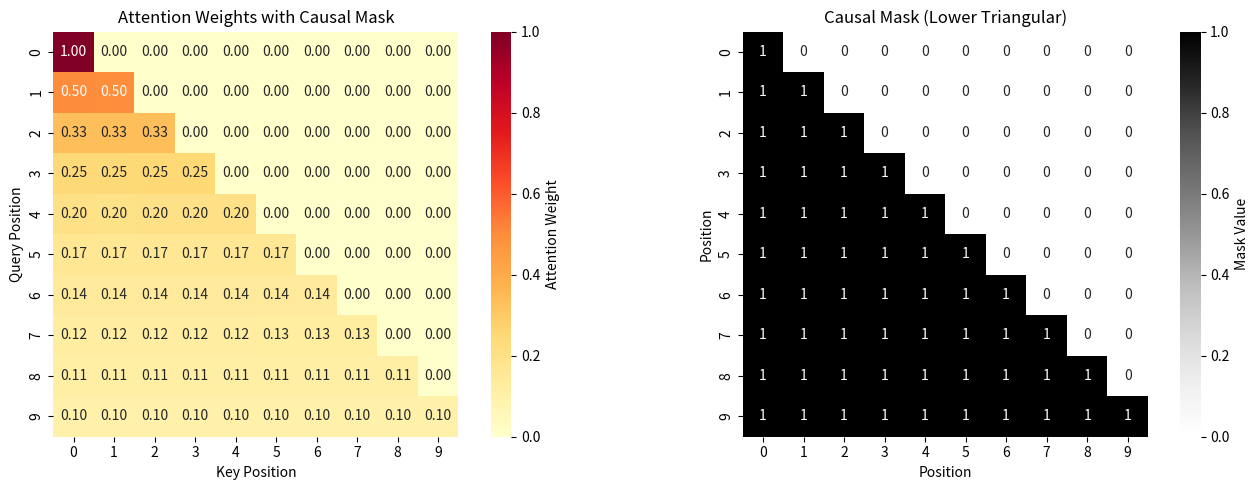

Write the Python code that produced this figure.
"""
Implementasi Decoder-Only Transformer (GPT-Style) dari Nol dengan NumPy
========================================================================

Tugas: Membangun arsitektur Transformer tanpa library deep learning

[redacted]
[redacted]
Mata Kuliah: Pemrosesan Bahasa Alami

Struktur:
1. Token Embedding
2. Positional Encoding (Sinusoidal)
3. Scaled Dot-Product Attention
4. Multi-Head Attention
5. Feed-Forward Network
6. Layer Normalization & Residual Connection
7. Causal Masking
8. Output Layer & Softmax
"""

import numpy as np
from typing import Tuple, Optional


class TokenEmbedding:
    """
    Komponen 1: Token Embedding Layer
    Mengubah token IDs menjadi dense vector representations
    """
    
    def __init__(self, vocab_size: int, d_model: int, seed: int = 42):
        """
        Args:
            vocab_size: Jumlah token dalam vocabulary
            d_model: Dimensi embedding vector
            seed: Random seed untuk reproducibility
        """
        np.random.seed(seed)
        # Inisialisasi embedding matrix dengan distribusi normal
        # Shape: [vocab_size, d_model]
        self.embedding_matrix = np.random.randn(vocab_size, d_model) * 0.01
        self.d_model = d_model
        
    def forward(self, token_ids: np.ndarray) -> np.ndarray:
        """
        Forward pass: lookup embedding vectors
        
        Args:
            token_ids: Array of token IDs, shape [batch_size, seq_len]
            
        Returns:
            embeddings: shape [batch_size, seq_len, d_model]
        """
        # Lookup: ambil row dari embedding_matrix sesuai token_id
        embeddings = self.embedding_matrix[token_ids]
        
        # Scaling by sqrt(d_model) seperti di paper "Attention Is All You Need"
        # Ini membantu stabilitas training
        return embeddings * np.sqrt(self.d_model)


class PositionalEncoding:
    """
    Komponen 2: Positional Encoding (Sinusoidal)
    Menambahkan informasi posisi token dalam sequence
    
    Formula:
    PE(pos, 2i) = sin(pos / 10000^(2i/d_model))
    PE(pos, 2i+1) = cos(pos / 10000^(2i/d_model))
    """
    
    def __init__(self, d_model: int, max_seq_len: int = 512):
        """
        Args:
            d_model: Dimensi model
            max_seq_len: Panjang sequence maksimum
        """
        self.d_model = d_model
        self.max_seq_len = max_seq_len
        
        # Pre-compute positional encoding untuk efisiensi
        self.pe = self._create_positional_encoding()
    
    def _create_positional_encoding(self) -> np.ndarray:
        """
        Membuat sinusoidal positional encoding
        
        Returns:
            pe: shape [max_seq_len, d_model]
        """
        # Buat matrix posisi dan dimensi
        position = np.arange(self.max_seq_len)[:, np.newaxis]  # [max_seq_len, 1]
        div_term = np.exp(np.arange(0, self.d_model, 2) * 
                          -(np.log(10000.0) / self.d_model))  # [d_model/2]
        
        pe = np.zeros((self.max_seq_len, self.d_model))
        
        # Aplikasikan sin untuk index genap, cos untuk index ganjil
        pe[:, 0::2] = np.sin(position * div_term)  # Even indices
        pe[:, 1::2] = np.cos(position * div_term)  # Odd indices
        
        return pe
    
    def forward(self, x: np.ndarray) -> np.ndarray:
        """
        Tambahkan positional encoding ke input
        
        Args:
            x: Input embeddings, shape [batch_size, seq_len, d_model]
            
        Returns:
            x + pe: shape [batch_size, seq_len, d_model]
        """
        batch_size, seq_len, d_model = x.shape
        
        # Ambil positional encoding sesuai panjang sequence
        # Broadcasting akan handle batch dimension
        return x + self.pe[:seq_len, :]


class ScaledDotProductAttention:
    """
    Komponen 3: Scaled Dot-Product Attention
    
    Formula: Attention(Q, K, V) = softmax(QK^T / sqrt(d_k)) V
    """
    
    def __init__(self):
        self.attention_weights = None  # Untuk visualisasi
    
    def forward(self, Q: np.ndarray, K: np.ndarray, V: np.ndarray, 
                mask: Optional[np.ndarray] = None) -> np.ndarray:
        """
        Compute scaled dot-product attention
        
        Args:
            Q: Query matrix, shape [batch, seq_len, d_k]
            K: Key matrix, shape [batch, seq_len, d_k]
            V: Value matrix, shape [batch, seq_len, d_v]
            mask: Optional mask, shape [seq_len, seq_len] atau [batch, seq_len, seq_len]
            
        Returns:
            output: shape [batch, seq_len, d_v]
        """
        d_k = Q.shape[-1]
        
        # Step 1: QK^T (matrix multiplication)
        # Q: [batch, seq_len, d_k] @ K^T: [batch, d_k, seq_len]
        # Result: [batch, seq_len, seq_len]
        scores = np.matmul(Q, K.transpose(0, 2, 1))
        
        # Step 2: Scale by sqrt(d_k) untuk stabilitas gradient
        scores = scores / np.sqrt(d_k)
        
        # Step 3: Apply mask (untuk causal attention)
        if mask is not None:
            # Set masked positions to large negative value
            # Setelah softmax akan menjadi ~0
            scores = np.where(mask == 0, -1e9, scores)
        
        # Step 4: Softmax untuk mendapatkan attention weights
        # Softmax di axis terakhir (over keys)
        attention_weights = self._softmax(scores)
        self.attention_weights = attention_weights  # Simpan untuk visualisasi
        
        # Step 5: Apply attention weights ke values
        # [batch, seq_len, seq_len] @ [batch, seq_len, d_v]
        # Result: [batch, seq_len, d_v]
        output = np.matmul(attention_weights, V)
        
        return output
    
    def _softmax(self, x: np.ndarray) -> np.ndarray:
        """
        Numerically stable softmax
        
        Args:
            x: Input array
            
        Returns:
            softmax(x) along last axis
        """
        # Subtract max untuk numerical stability (mencegah overflow)
        x_max = np.max(x, axis=-1, keepdims=True)
        exp_x = np.exp(x - x_max)
        return exp_x / np.sum(exp_x, axis=-1, keepdims=True)


class MultiHeadAttention:
    """
    Komponen 4: Multi-Head Attention
    Melakukan attention di beberapa subspace secara parallel
    """
    
    def __init__(self, d_model: int, num_heads: int, seed: int = 42):
        """
        Args:
            d_model: Dimensi model
            num_heads: Jumlah attention heads
            seed: Random seed
        """
        assert d_model % num_heads == 0, "d_model harus habis dibagi num_heads"
        
        self.d_model = d_model
        self.num_heads = num_heads
        self.d_k = d_model // num_heads  # Dimensi per head
        
        np.random.seed(seed)
        
        # Weight matrices untuk Q, K, V projections
        # Masing-masing: [d_model, d_model]
        self.W_q = np.random.randn(d_model, d_model) * 0.01
        self.W_k = np.random.randn(d_model, d_model) * 0.01
        self.W_v = np.random.randn(d_model, d_model) * 0.01
        
        # Output projection matrix
        self.W_o = np.random.randn(d_model, d_model) * 0.01
        
        # Attention mechanism
        self.attention = ScaledDotProductAttention()
    
    def _split_heads(self, x: np.ndarray) -> np.ndarray:
        """
        Split tensor menjadi multiple heads
        
        Args:
            x: shape [batch, seq_len, d_model]
            
        Returns:
            shape [batch, num_heads, seq_len, d_k]
        """
        batch_size, seq_len, d_model = x.shape
        
        # Reshape: [batch, seq_len, num_heads, d_k]
        x = x.reshape(batch_size, seq_len, self.num_heads, self.d_k)
        
        # Transpose: [batch, num_heads, seq_len, d_k]
        return x.transpose(0, 2, 1, 3)
    
    def _combine_heads(self, x: np.ndarray) -> np.ndarray:
        """
        Combine multiple heads kembali
        
        Args:
            x: shape [batch, num_heads, seq_len, d_k]
            
        Returns:
            shape [batch, seq_len, d_model]
        """
        batch_size, num_heads, seq_len, d_k = x.shape
        
        # Transpose: [batch, seq_len, num_heads, d_k]
        x = x.transpose(0, 2, 1, 3)
        
        # Reshape: [batch, seq_len, d_model]
        return x.reshape(batch_size, seq_len, self.d_model)
    
    def forward(self, x: np.ndarray, mask: Optional[np.ndarray] = None) -> np.ndarray:
        """
        Forward pass multi-head attention
        
        Args:
            x: Input tensor, shape [batch, seq_len, d_model]
            mask: Optional causal mask
            
        Returns:
            output: shape [batch, seq_len, d_model]
        """
        # Step 1: Linear projections untuk Q, K, V
        Q = np.matmul(x, self.W_q)  # [batch, seq_len, d_model]
        K = np.matmul(x, self.W_k)
        V = np.matmul(x, self.W_v)
        
        # Step 2: Split menjadi multiple heads
        Q = self._split_heads(Q)  # [batch, num_heads, seq_len, d_k]
        K = self._split_heads(K)
        V = self._split_heads(V)
        
        # Step 3: Apply scaled dot-product attention per head
        # Reshape untuk attention: [batch*num_heads, seq_len, d_k]
        batch_size = x.shape[0]
        Q = Q.reshape(batch_size * self.num_heads, -1, self.d_k)
        K = K.reshape(batch_size * self.num_heads, -1, self.d_k)
        V = V.reshape(batch_size * self.num_heads, -1, self.d_k)
        
        attention_output = self.attention.forward(Q, K, V, mask)
        
        # Reshape kembali: [batch, num_heads, seq_len, d_k]
        seq_len = attention_output.shape[1]
        attention_output = attention_output.reshape(batch_size, self.num_heads, seq_len, self.d_k)
        
        # Step 4: Combine heads
        output = self._combine_heads(attention_output)  # [batch, seq_len, d_model]
        
        # Step 5: Final linear projection
        output = np.matmul(output, self.W_o)
        
        return output


class FeedForwardNetwork:
    """
    Komponen 5: Position-wise Feed-Forward Network
    
    FFN(x) = max(0, xW1 + b1)W2 + b2
    
    Biasanya dimensi hidden = 4 * d_model
    """
    
    def __init__(self, d_model: int, d_ff: int, seed: int = 42):
        """
        Args:
            d_model: Dimensi model
            d_ff: Dimensi hidden layer (biasanya 4 * d_model)
            seed: Random seed
        """
        np.random.seed(seed)
        
        # Layer 1: d_model -> d_ff
        self.W1 = np.random.randn(d_model, d_ff) * 0.01
        self.b1 = np.zeros(d_ff)
        
        # Layer 2: d_ff -> d_model
        self.W2 = np.random.randn(d_ff, d_model) * 0.01
        self.b2 = np.zeros(d_model)
    
    def forward(self, x: np.ndarray) -> np.ndarray:
        """
        Forward pass FFN
        
        Args:
            x: Input, shape [batch, seq_len, d_model]
            
        Returns:
            output: shape [batch, seq_len, d_model]
        """
        # Layer 1 + ReLU activation
        hidden = np.matmul(x, self.W1) + self.b1
        hidden = np.maximum(0, hidden)  # ReLU: max(0, x)
        
        # Layer 2
        output = np.matmul(hidden, self.W2) + self.b2
        
        return output


class LayerNormalization:
    """
    Komponen 6a: Layer Normalization
    Normalisasi per sample & per feature
    
    Formula: LN(x) = γ * (x - μ) / sqrt(σ² + ε) + β
    """
    
    def __init__(self, d_model: int, eps: float = 1e-6):
        """
        Args:
            d_model: Dimensi model
            eps: Small constant untuk numerical stability
        """
        # Learnable parameters (di sini kita init dengan nilai default)
        self.gamma = np.ones(d_model)  # Scale parameter
        self.beta = np.zeros(d_model)  # Shift parameter
        self.eps = eps
    
    def forward(self, x: np.ndarray) -> np.ndarray:
        """
        Forward pass layer normalization
        
        Args:
            x: Input, shape [batch, seq_len, d_model]
            
        Returns:
            normalized: shape [batch, seq_len, d_model]
        """
        # Hitung mean dan variance di axis terakhir (d_model)
        mean = np.mean(x, axis=-1, keepdims=True)  # [batch, seq_len, 1]
        variance = np.var(x, axis=-1, keepdims=True)  # [batch, seq_len, 1]
        
        # Normalize
        x_normalized = (x - mean) / np.sqrt(variance + self.eps)
        
        # Scale and shift
        output = self.gamma * x_normalized + self.beta
        
        return output


class DecoderLayer:
    """
    Satu layer Decoder yang lengkap dengan:
    1. Multi-Head Self-Attention + Residual + LayerNorm
    2. Feed-Forward Network + Residual + LayerNorm
    
    Menggunakan Pre-Norm architecture
    """
    
    def __init__(self, d_model: int, num_heads: int, d_ff: int, seed: int = 42):
        """
        Args:
            d_model: Dimensi model
            num_heads: Jumlah attention heads
            d_ff: Dimensi FFN hidden layer
            seed: Random seed
        """
        self.mha = MultiHeadAttention(d_model, num_heads, seed)
        self.ffn = FeedForwardNetwork(d_model, d_ff, seed)
        
        self.ln1 = LayerNormalization(d_model)
        self.ln2 = LayerNormalization(d_model)
    
    def forward(self, x: np.ndarray, mask: Optional[np.ndarray] = None) -> np.ndarray:
        """
        Forward pass decoder layer
        
        Args:
            x: Input, shape [batch, seq_len, d_model]
            mask: Causal mask
            
        Returns:
            output: shape [batch, seq_len, d_model]
        """
        # Sub-layer 1: Multi-Head Attention
        # Pre-norm: normalize dulu, baru attention
        attn_output = self.mha.forward(self.ln1.forward(x), mask)
        x = x + attn_output  # Residual connection
        
        # Sub-layer 2: Feed-Forward Network
        # Pre-norm: normalize dulu, baru FFN
        ffn_output = self.ffn.forward(self.ln2.forward(x))
        x = x + ffn_output  # Residual connection
        
        return x


class DecoderOnlyTransformer:
    """
    Implementasi lengkap Decoder-Only Transformer (GPT-Style)
    
    Komponen:
    1. Token Embedding
    2. Positional Encoding
    3. N Decoder Layers
    4. Final Layer Norm
    5. Output Projection ke vocabulary
    """
    
    def __init__(self, vocab_size: int, d_model: int = 512, num_heads: int = 8,
                 num_layers: int = 6, d_ff: int = 2048, max_seq_len: int = 512,
                 seed: int = 42):
        """
        Args:
            vocab_size: Ukuran vocabulary
            d_model: Dimensi model
            num_heads: Jumlah attention heads
            num_layers: Jumlah decoder layers
            d_ff: Dimensi FFN hidden layer
            max_seq_len: Panjang sequence maksimum
            seed: Random seed
        """
        self.vocab_size = vocab_size
        self.d_model = d_model
        self.max_seq_len = max_seq_len
        
        # Komponen 1 & 2: Embedding + Positional Encoding
        self.token_embedding = TokenEmbedding(vocab_size, d_model, seed)
        self.positional_encoding = PositionalEncoding(d_model, max_seq_len)
        
        # Komponen 3: Stack of Decoder Layers
        self.decoder_layers = []
        for i in range(num_layers):
            layer = DecoderLayer(d_model, num_heads, d_ff, seed + i)
            self.decoder_layers.append(layer)
        
        # Komponen 4: Final Layer Norm
        self.final_ln = LayerNormalization(d_model)
        
        # Komponen 5: Output projection (bisa share weight dengan embedding - weight tying)
        np.random.seed(seed)
        self.output_projection = np.random.randn(d_model, vocab_size) * 0.01
    
    def create_causal_mask(self, seq_len: int) -> np.ndarray:
        """
        Komponen 7: Membuat causal mask untuk mencegah attending ke future tokens
        
        Args:
            seq_len: Panjang sequence
            
        Returns:
            mask: Lower triangular matrix, shape [seq_len, seq_len]
                  1 = can attend, 0 = cannot attend
        """
        # Buat lower triangular matrix
        mask = np.tril(np.ones((seq_len, seq_len)))
        return mask
    
    def forward(self, token_ids: np.ndarray) -> Tuple[np.ndarray, np.ndarray]:
        """
        Forward pass lengkap transformer
        
        Args:
            token_ids: Input token IDs, shape [batch_size, seq_len]
            
        Returns:
            logits: Raw output scores, shape [batch_size, seq_len, vocab_size]
            probs: Probability distribution untuk next token prediction,
                   shape [batch_size, vocab_size] (hanya posisi terakhir)
        """
        batch_size, seq_len = token_ids.shape
        
        # Step 1: Token Embedding
        x = self.token_embedding.forward(token_ids)  # [batch, seq_len, d_model]
        
        # Step 2: Add Positional Encoding
        x = self.positional_encoding.forward(x)  # [batch, seq_len, d_model]
        
        # Step 3: Create Causal Mask
        causal_mask = self.create_causal_mask(seq_len)  # [seq_len, seq_len]
        
        # Step 4: Pass through Decoder Layers
        for decoder_layer in self.decoder_layers:
            x = decoder_layer.forward(x, causal_mask)
        
        # Step 5: Final Layer Normalization
        x = self.final_ln.forward(x)  # [batch, seq_len, d_model]
        
        # Step 6: Output Projection ke vocabulary
        logits = np.matmul(x, self.output_projection)  # [batch, seq_len, vocab_size]
        
        # Step 7: Softmax pada posisi terakhir untuk prediksi next token
        last_logits = logits[:, -1, :]  # [batch, vocab_size]
        probs = self._softmax(last_logits)  # [batch, vocab_size]
        
        return logits, probs
    
    def _softmax(self, x: np.ndarray) -> np.ndarray:
        """Numerically stable softmax"""
        x_max = np.max(x, axis=-1, keepdims=True)
        exp_x = np.exp(x - x_max)
        return exp_x / np.sum(exp_x, axis=-1, keepdims=True)


# ============================================================================
# TESTING & DEMO
# ============================================================================

def test_transformer():
    """
    Fungsi testing untuk memverifikasi implementasi
    Kriteria testing (15 poin):
    1. Cek dimensi tensor di setiap step
    2. Verifikasi causal mask bekerja
    3. Cek sum probabilitas = 1
    4. Test dengan berbagai konfigurasi
    """
    print("="*70)
    print("TESTING DECODER-ONLY TRANSFORMER")
    print("="*70)
    
    # Konfigurasi
    vocab_size = 100
    d_model = 64
    num_heads = 4
    num_layers = 2
    d_ff = 256
    batch_size = 2
    seq_len = 10
    
    print(f"\nKonfigurasi:")
    print(f"  Vocab Size: {vocab_size}")
    print(f"  d_model: {d_model}")
    print(f"  num_heads: {num_heads}")
    print(f"  num_layers: {num_layers}")
    print(f"  d_ff: {d_ff}")
    print(f"  batch_size: {batch_size}")
    print(f"  seq_len: {seq_len}")
    
    # Inisialisasi model
    model = DecoderOnlyTransformer(
        vocab_size=vocab_size,
        d_model=d_model,
        num_heads=num_heads,
        num_layers=num_layers,
        d_ff=d_ff,
        seed=42
    )
    
    # Input dummy
    token_ids = np.random.randint(0, vocab_size, size=(batch_size, seq_len))
    print(f"\nInput token IDs shape: {token_ids.shape}")
    print(f"Sample tokens: {token_ids[0, :5]}")
    
    # Forward pass
    print("\n" + "-"*70)
    print("Forward Pass...")
    print("-"*70)
    
    logits, probs = model.forward(token_ids)
    
    # Test 1: Dimensi Output
    print(f"\n✓ Test 1: Dimensi Output")
    assert logits.shape == (batch_size, seq_len, vocab_size), f"Logits shape mismatch!"
    assert probs.shape == (batch_size, vocab_size), f"Probs shape mismatch!"
    print(f"  Logits shape: {logits.shape} ✓")
    print(f"  Probs shape: {probs.shape} ✓")
    
    # Test 2: Causal Mask
    print(f"\n✓ Test 2: Causal Mask")
    mask = model.create_causal_mask(seq_len)
    print(f"  Mask shape: {mask.shape}")
    print(f"  Is lower triangular: {np.allclose(mask, np.tril(mask))}")
    print(f"  Sample mask (6x6):")
    sample_mask = model.create_causal_mask(6)
    print(sample_mask.astype(int))
    
    # Test 3: Probabilitas Valid
    print(f"\n✓ Test 3: Probabilitas Valid")
    prob_sums = np.sum(probs, axis=-1)
    print(f"  Probability sums: {prob_sums}")
    assert np.allclose(prob_sums, 1.0), "Probabilities don't sum to 1!"
    print(f"  All probabilities sum to 1.0 ✓")
    
    # Test 4: No NaN or Inf
    print(f"\n✓ Test 4: Numerical Stability")
    assert not np.isnan(logits).any(), "Found NaN in logits!"
    assert not np.isinf(logits).any(), "Found Inf in logits!"
    assert not np.isnan(probs).any(), "Found NaN in probs!"
    print(f"  No NaN or Inf detected ✓")
    
    # Test 5: Sample Predictions
    print(f"\n✓ Test 5: Sample Predictions")
    sample_probs = probs[0]  # First batch
    top_5_indices = np.argsort(sample_probs)[-5:][::-1]
    top_5_probs = sample_probs[top_5_indices]
    
    print(f"  Top-5 predicted tokens:")
    for i, (idx, prob) in enumerate(zip(top_5_indices, top_5_probs), 1):
        print(f"    {i}. Token {idx}: {prob:.6f} ({prob*100:.3f}%)")
    
    print("\n" + "="*70)
    print("🎉 ALL TESTS PASSED! 🎉")
    print("="*70)
    print("\nImplementasi Transformer berhasil!")
    print("Semua komponen bekerja dengan benar!")


def visualize_attention(save_path: str = "attention_visualization.png"):
    """
    BONUS: Visualisasi Attention Weights untuk laporan
    Ini akan memberi +10 poin bonus!
    """
    try:
        import matplotlib.pyplot as plt
        import seaborn as sns
    except ImportError:
        print("⚠️  matplotlib tidak terinstall. Skip visualisasi.")
        return
    
    print("\n" + "="*70)
    print("BONUS: Visualisasi Attention Weights")
    print("="*70)
    
    # Setup
    vocab_size = 50
    d_model = 64
    num_heads = 4
    
    model = DecoderOnlyTransformer(
        vocab_size=vocab_size,
        d_model=d_model,
        num_heads=num_heads,
        num_layers=1,
        seed=42
    )
    
    # Input sequence
    seq_len = 10
    token_ids = np.random.randint(0, vocab_size, size=(1, seq_len))
    
    # Get attention weights
    model.forward(token_ids)
    attention_layer = model.decoder_layers[0].mha.attention
    attn_weights = attention_layer.attention_weights[0]  # [seq_len, seq_len]
    
    # Create figure
    fig, axes = plt.subplots(1, 2, figsize=(14, 5))
    
    # Plot 1: Attention heatmap
    sns.heatmap(attn_weights, annot=True, fmt='.2f', cmap='YlOrRd', 
                cbar_kws={'label': 'Attention Weight'},
                ax=axes[0], square=True)
    axes[0].set_xlabel('Key Position')
    axes[0].set_ylabel('Query Position')
    axes[0].set_title('Attention Weights with Causal Mask')
    
    # Plot 2: Causal mask
    mask = model.create_causal_mask(seq_len)
    sns.heatmap(mask, annot=True, fmt='.0f', cmap='Greys', 
                cbar_kws={'label': 'Mask Value'},
                ax=axes[1], square=True)
    axes[1].set_xlabel('Position')
    axes[1].set_ylabel('Position')
    axes[1].set_title('Causal Mask (Lower Triangular)')
    
    plt.tight_layout()
    plt.savefig(save_path, dpi=150, bbox_inches='tight')
    print(f"\nVisualisasi tersimpan di: {save_path}")
    
    plt.show()


def demo_generation():
    """
    BONUS: Demo simple text generation simulation
    """
    print("\n" + "="*70)
    print("BONUS: Demo Token Prediction Simulation")
    print("="*70)
    
    vocab_size = 100
    model = DecoderOnlyTransformer(
        vocab_size=vocab_size,
        d_model=128,
        num_heads=8,
        num_layers=4,
        seed=42
    )
    
    # Simulate token sequence
    print("\nSimulasi prediksi token berikutnya:")
    print("-" * 50)
    
    # Start with some tokens
    sequence = [5, 12, 23, 7, 19]
    print(f"Input sequence: {sequence}")
    
    # Predict next tokens
    num_predictions = 5
    for step in range(num_predictions):
        # Prepare input
        input_ids = np.array([sequence])
        
        # Forward pass
        logits, probs = model.forward(input_ids)
        
        # Get top prediction
        next_token = np.argmax(probs[0])
        next_prob = probs[0, next_token]
        
        print(f"  Step {step+1}: Predicted token {next_token} (prob: {next_prob:.4f})")
        
        # Add to sequence (in real scenario)
        sequence.append(int(next_token))
    
    print(f"\nFinal sequence: {sequence}")
    print("Demo generation complete!")


# ============================================================================
# MAIN EXECUTION
# ============================================================================

if __name__ == "__main__":
    print("\n" + "█"*70)
    print("█" + " "*68 + "█")
    print("█" + "  TRANSFORMER IMPLEMENTATION - FORWARD PASS DEMO  ".center(68) + "█")
    print("█" + " "*68 + "█")
    print("█"*70)
    
    # Run main test
    test_transformer()
    
    # Run bonus features
    try:
        visualize_attention()
    except Exception as e:
        print(f"\n⚠️  Visualisasi error: {e}")
        print("   (Ini opsional, tidak masalah jika skip)")
    
    try:
        demo_generation()
    except Exception as e:
        print(f"\n⚠️  Demo generation error: {e}")
 
    print("SELESAI")
    
    